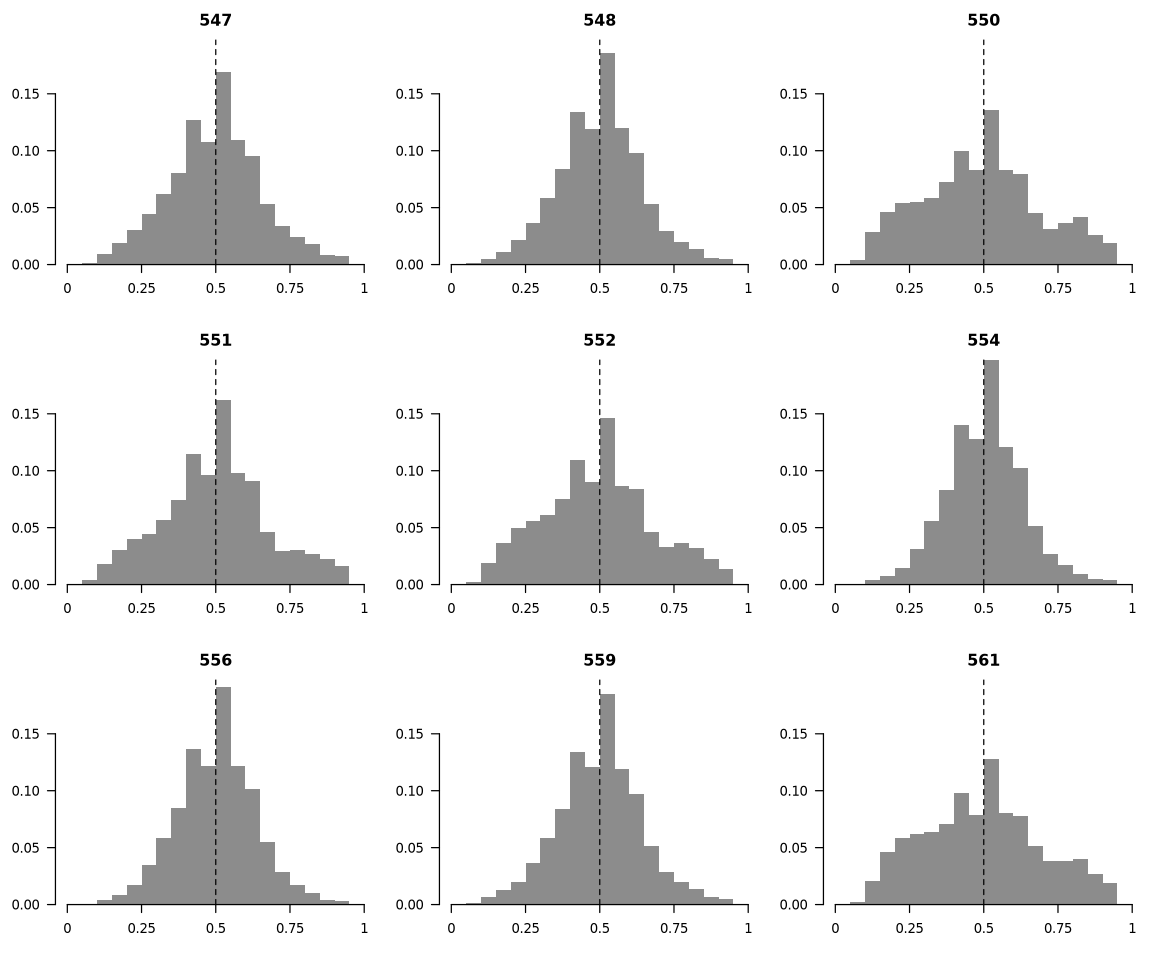

The file beside this chart, header and first rows:
sample	bin_low	frac
547	0.00	0.00000
547	0.05	0.00160
547	0.10	0.00886
547	0.15	0.01884
547	0.20	0.03029
547	0.25	0.04400
547	0.30	0.06196
547	0.35	0.08064
547	0.40	0.1267
547	0.45	0.1081
547	0.50	0.1693
547	0.55	0.1092
547	0.60	0.09569
547	0.65	0.05312
547	0.70	0.03345
547	0.75	0.02459
547	0.80	0.01807
547	0.85	0.00818
547	0.90	0.00738
547	0.95	0.00000
548	0.00	0.00000
548	0.05	0.00123
548	0.10	0.00512
548	0.15	0.01134
548	0.20	0.02129
548	0.25	0.03657
548	0.30	0.05803
548	0.35	0.08382
548	0.40	0.1339
548	0.45	0.119
548	0.50	0.1855
548	0.55	0.1195
548	0.60	0.09769
548	0.65	0.05277
548	0.70	0.02990
548	0.75	0.01950
548	0.80	0.01353
548	0.85	0.00611
548	0.90	0.00514
548	0.95	0.00000
550	0.00	0.00000
550	0.05	0.00429
550	0.10	0.02861
550	0.15	0.04597
550	0.20	0.05397
550	0.25	0.05506
550	0.30	0.05863
550	0.35	0.07278
550	0.40	0.09999
550	0.45	0.08327
550	0.50	0.1355
550	0.55	0.08304
550	0.60	0.07951
550	0.65	0.04489
550	0.70	0.03155
550	0.75	0.03643
550	0.80	0.04172
550	0.85	0.02572
550	0.90	0.01903
550	0.95	0.00000
... 120 more rows
